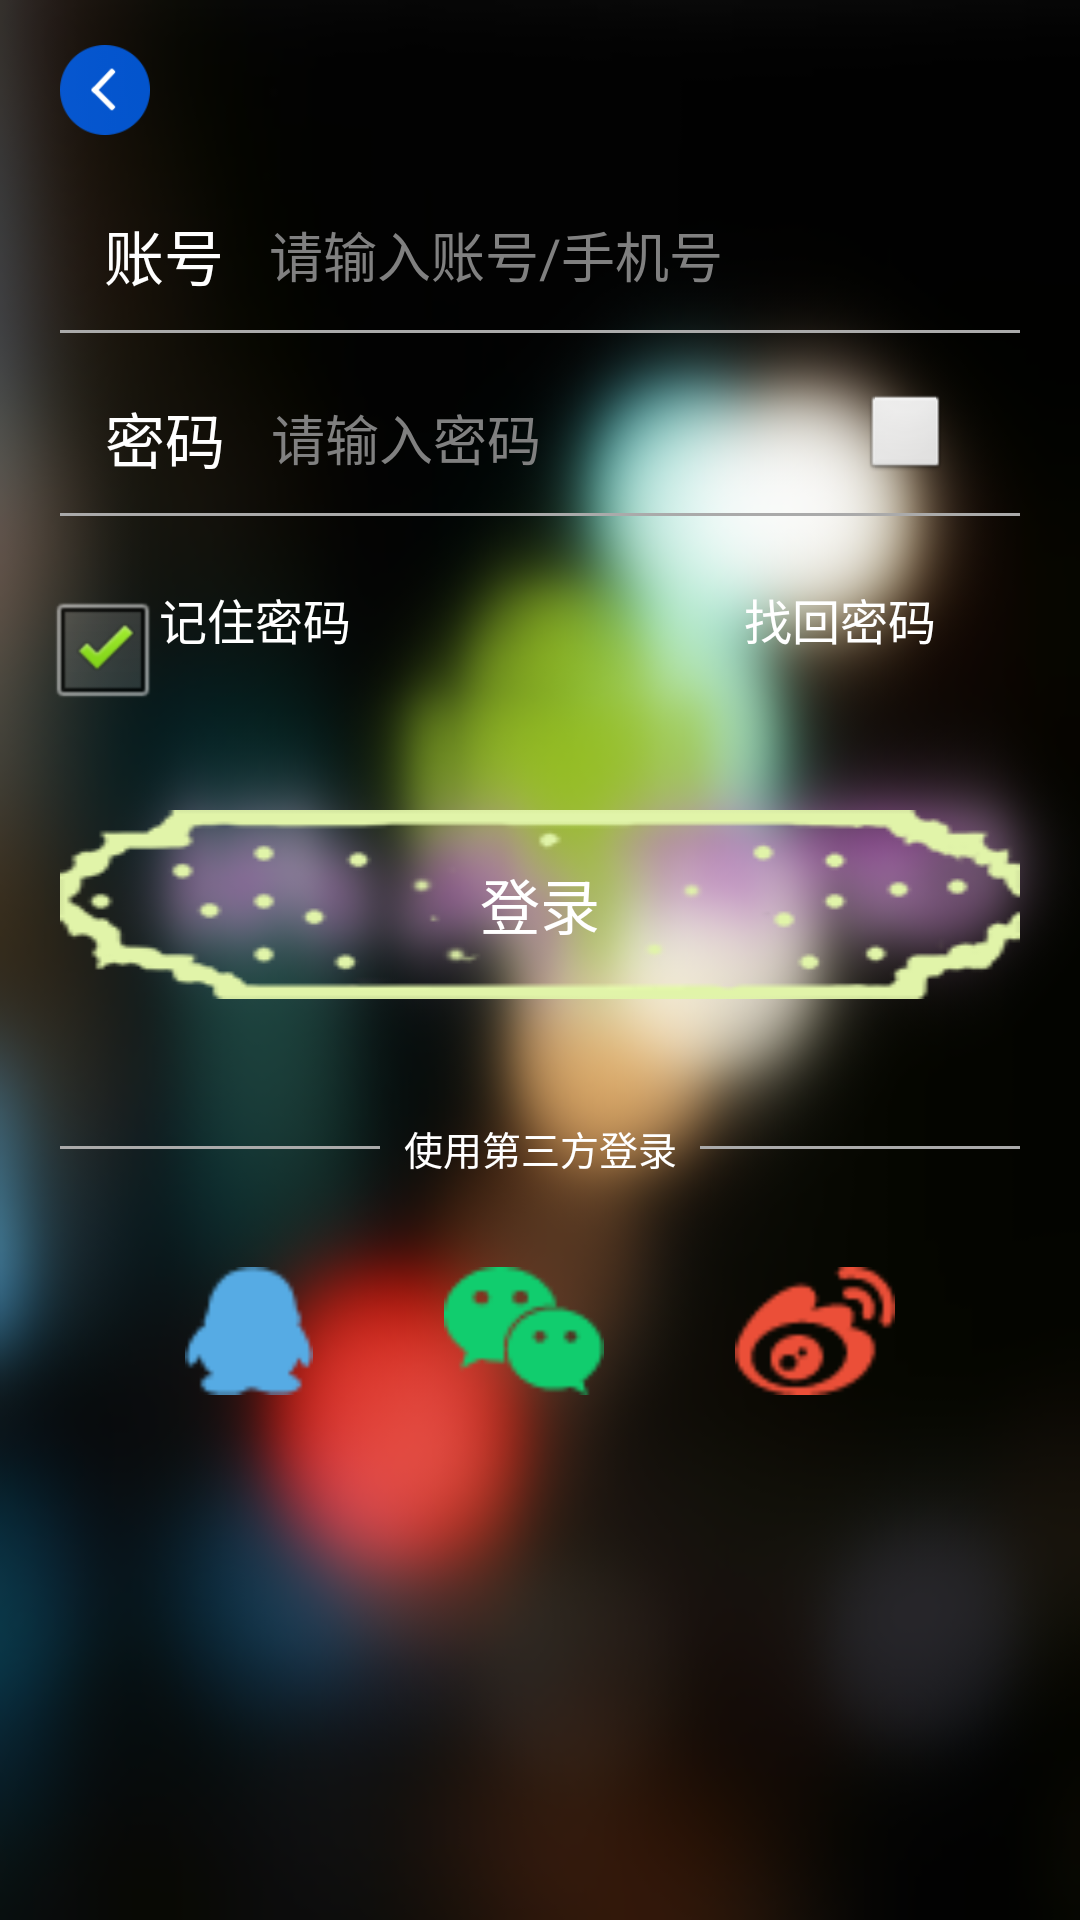

Reconstruct the res/layout file that produces this screen, plus the resources it refers to.
<!-- AndroidManifest.xml: application theme AppTheme -->
<!-- res/layout/activity_login.xml -->
<LinearLayout xmlns:android="http://schemas.android.com/apk/res/android"
    xmlns:tools="http://schemas.android.com/tools"
    android:layout_width="match_parent"
    android:layout_height="match_parent"
    android:background="@drawable/background_dark_xuhua"
    android:orientation="vertical" >

    <Button
        android:id="@+id/btn_return_login"
        android:layout_width="30dp"
        android:layout_height="30dp"
        android:layout_marginLeft="20dp"
        android:layout_marginTop="15dp"
        android:background="@drawable/return_float_icon" />

    <LinearLayout
        android:layout_width="match_parent"
        android:layout_height="wrap_content"
        android:gravity="center"
        android:layout_marginLeft="20dp"
        android:layout_marginRight="20dp"
        android:layout_marginTop="25dp"
        android:orientation="horizontal" >

        <TextView
            android:layout_width="wrap_content"
            android:layout_height="wrap_content"
            android:layout_weight="1"
            android:gravity="center"
            android:text="账号"
            android:textColor="@android:color/white"
            android:textSize="20dp" />

        <EditText
            android:id="@+id/et_user_login"
            android:layout_width="wrap_content"
            android:layout_height="wrap_content"
            android:layout_weight="1"
            android:background="@null"
            android:inputType="phone"
            android:maxLength="11"
            android:singleLine="true"
            android:focusable="true"
            android:hint="请输入账号/手机号"
            android:textColor="@android:color/white"
            android:textCursorDrawable="@null"
            android:textSize="18dp" />

        <Button
            android:id="@+id/btn_dropdown_login"
            android:layout_width="0dp"
            android:layout_height="30dp"
            android:background="@drawable/more_select"
            android:layout_marginRight="10dp"
            android:layout_weight="2" />
    </LinearLayout>

    <View
        android:layout_width="match_parent"
        android:layout_height="1dip"
        android:layout_marginLeft="20dp"
        android:layout_marginRight="20dp"
        android:layout_marginTop="10dp"
        android:background="@android:color/darker_gray" />

    <LinearLayout
        android:layout_width="match_parent"
        android:layout_height="wrap_content"
        android:gravity="center"
        android:layout_marginLeft="20dp"
        android:layout_marginRight="20dp"
        android:layout_marginTop="20dp"
        android:orientation="horizontal" >

        <TextView
            android:layout_width="wrap_content"
            android:layout_height="wrap_content"
            android:layout_weight="2"
            android:gravity="center"
            android:text="密码"
            android:textColor="@android:color/white"
            android:textSize="20dp" />

        <EditText
            android:id="@+id/et_password_login"
            android:layout_width="wrap_content"
            android:layout_height="wrap_content"
            android:background="@null"
            android:inputType="textPassword"
            android:singleLine="true"
            android:selectAllOnFocus="true"
            android:focusable="true"
            android:maxLength="11"
            android:layout_weight="6"
            android:ems="5"
            android:hint="请输入密码"
            android:textColor="@android:color/white"
            android:textCursorDrawable="@null"
            android:textSize="18dp" />

        <Button
            android:id="@+id/btn_password_key_login"
            android:layout_width="30dp"
            android:layout_height="30dp"
            android:layout_marginRight="23dp"
            android:layout_weight="0" />
    </LinearLayout>

    <View
        android:layout_width="match_parent"
        android:layout_height="1dip"
        android:layout_marginLeft="20dp"
        android:layout_marginRight="20dp"
        android:layout_marginTop="10dp"
        android:background="@android:color/darker_gray" />

    <LinearLayout
        android:layout_width="fill_parent"
        android:layout_height="wrap_content"
        android:layout_marginLeft="5dp"
        android:layout_marginRight="5dp"
        android:layout_marginTop="20dp"
        android:orientation="horizontal" >

        <CheckBox
            android:id="@+id/login_cb_savepwd"
            android:layout_width="wrap_content"
            android:layout_height="wrap_content"
            android:layout_marginLeft="10dp"
            android:gravity="left"
            android:checked="true"
            android:paddingTop="8.0px"
            android:text="记住密码"
            android:textColor="@android:color/white"
            android:layout_weight="2"
            android:textSize="16.0sp" />

        <Button
            android:id="@+id/btnFindPassword"
            android:layout_width="wrap_content"
            android:layout_height="wrap_content"
            android:background="@android:color/transparent"
            android:text="找回密码"
            android:textColor="@android:color/white"
            android:layout_weight="2"
            android:gravity="right"
            android:textSize="16.0sp" />
        
        <ImageButton
            android:id="@+id/img"
            android:layout_width="wrap_content"
            android:layout_height="wrap_content"
            android:background="@android:color/transparent"
            android:src="@drawable/a_v"
            android:layout_marginRight="10dp"
            android:gravity="start"
            android:layout_marginTop="8dp"
            android:layout_weight="1"/>
    </LinearLayout>

    <Button
        android:id="@+id/btnLogin"
        android:layout_width="match_parent"
        android:layout_height="wrap_content"
        android:layout_marginLeft="20dp"
        android:layout_marginRight="20dp"
        android:layout_marginTop="30dp"
        android:background="@drawable/btn_login"
        android:gravity="center"
        android:text="登录"
        android:textColor="@android:color/white"
        android:textSize="20dp" />

    <LinearLayout
        android:layout_width="match_parent"
        android:layout_height="wrap_content"
        android:layout_marginLeft="20dp"
        android:layout_marginRight="20dp"
        android:layout_marginTop="40dp"
        android:orientation="horizontal" >

        <View
            android:layout_width="match_parent"
            android:layout_height="1dip"
            android:layout_gravity="center_vertical"
            android:layout_weight="1"
            android:background="@android:color/darker_gray" />

        <TextView
            android:layout_width="match_parent"
            android:layout_height="wrap_content"
            android:layout_weight="1"
            android:gravity="center"
            android:text="使用第三方登录"
            android:textColor="@android:color/white"
            android:textSize="13dp" />

        <View
            android:layout_width="match_parent"
            android:layout_height="1dip"
            android:layout_gravity="center_vertical"
            android:layout_weight="1"
            android:background="@android:color/darker_gray" />
    </LinearLayout>

    <LinearLayout
        android:layout_width="match_parent"
        android:layout_height="wrap_content"
        android:layout_marginLeft="40dp"
        android:layout_marginRight="40dp"
        android:layout_marginTop="30dp"
        android:orientation="horizontal" >

        <ImageButton
            android:id="@+id/btn_qq"
            android:layout_width="wrap_content"
            android:layout_height="wrap_content"
            android:layout_weight="1"
            android:background="@android:color/transparent"
            android:src="@drawable/qq" />

        <ImageButton
            android:id="@+id/btn_weichat"
            android:layout_width="wrap_content"
            android:layout_height="wrap_content"
            android:layout_weight="1"
            android:background="@android:color/transparent"
            android:src="@drawable/weichat" />

        <ImageButton
            android:id="@+id/btn_weibo"
            android:layout_width="wrap_content"
            android:layout_height="wrap_content"
            android:layout_weight="1"
            android:background="@android:color/transparent"
            android:src="@drawable/weibo" />
    </LinearLayout>

</LinearLayout>
<!-- resources referenced by this layout -->
<resources>
  <!-- drawable background_dark_xuhua: png bitmap (drawable-ldpi, 199474 bytes) -->
  <!-- drawable btn_login: png bitmap (drawable-mdpi, 8419 bytes) -->
  <!-- drawable more_select (drawable) -->
  <?xml version="1.0" encoding="utf-8"?>
  <selector xmlns:android="http://schemas.android.com/apk/res/android">
  
      <item android:state_pressed="true" android:drawable="@drawable/btn_pressed_down">
  
      </item>
  
      <item android:state_focused="true" android:drawable="@drawable/btn_pressed_down">
  
      </item>
  
      <item android:state_enabled="true" android:drawable="@drawable/btn_normal">
  
      </item>
  </selector>
  <!-- drawable qq: png bitmap (drawable-ldpi, 697 bytes) -->
  <!-- drawable return_float_icon: png bitmap (drawable-hdpi, 1418 bytes) -->
  <!-- drawable weibo: png bitmap (drawable-ldpi, 1239 bytes) -->
  <!-- drawable weichat: png bitmap (drawable-ldpi, 916 bytes) -->
  <style name="AppTheme" parent="AppBaseTheme">
          
      </style>
  <style name="AppBaseTheme" parent="android:Theme.Light">
          
      </style>
</resources>
